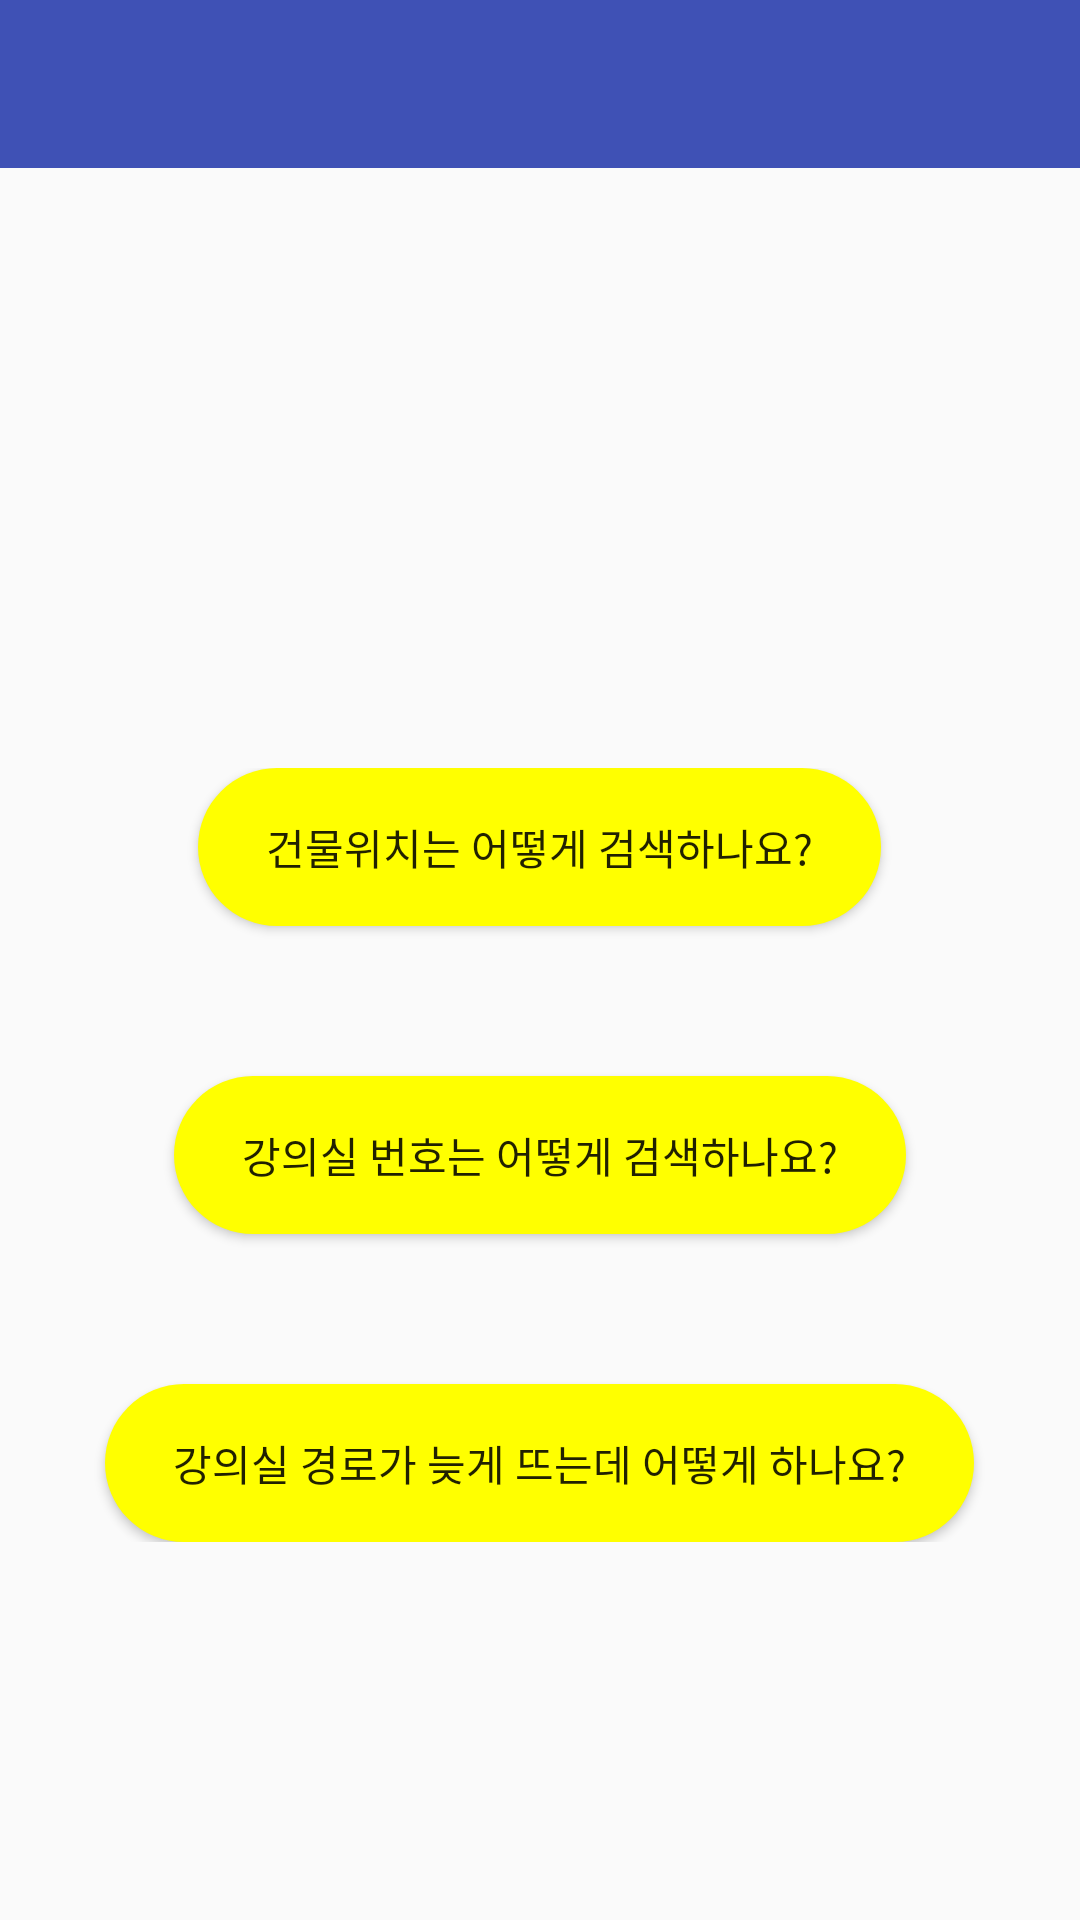

The Android layout XML behind this screen, and the referenced resources:
<!-- AndroidManifest.xml: application theme AppTheme -->
<!-- res/layout/activity_help.xml -->
<?xml version="1.0" encoding="utf-8"?>
<androidx.constraintlayout.widget.ConstraintLayout
    xmlns:android="http://schemas.android.com/apk/res/android"
    xmlns:app="http://schemas.android.com/apk/res-auto"
    xmlns:tools="http://schemas.android.com/tools"
    android:layout_width="match_parent"
    android:layout_height="match_parent"
    tools:context=".Help">

    
    <include
        android:id="@+id/toolbar"
        layout="@layout/toolbar"
        android:layout_width="match_parent"
        android:layout_height="?attr/actionBarSize"
        app:layout_constraintTop_toTopOf="parent" />

    
    <RelativeLayout
        android:layout_width="match_parent"
        android:layout_height="wrap_content"
        android:layout_marginTop="200dp"
        app:layout_constraintTop_toBottomOf="@id/toolbar">

        
        <Button
            android:id="@+id/button1"
            android:layout_width="wrap_content"
            android:layout_height="wrap_content"
            android:layout_centerHorizontal="true"
            android:background="@drawable/round_help"
            android:text="  건물위치는 어떻게 검색하나요?  "
            android:padding="16dp"
            android:layout_marginTop="0dp"/>

        
        <Button
            android:id="@+id/button2"
            android:layout_width="wrap_content"
            android:layout_height="wrap_content"
            android:layout_below="@id/button1"
            android:layout_centerHorizontal="true"
            android:background="@drawable/round_help"
            android:text="  강의실 번호는 어떻게 검색하나요?  "
            android:padding="16dp"
            android:layout_marginTop="50dp"/>

        
        <Button
            android:id="@+id/button3"
            android:layout_width="wrap_content"
            android:layout_height="wrap_content"
            android:layout_below="@id/button2"
            android:layout_centerHorizontal="true"
            android:background="@drawable/round_help"
            android:text="  강의실 경로가 늦게 뜨는데 어떻게 하나요?  "
            android:padding="16dp"
            android:layout_marginTop="50dp"/>
    </RelativeLayout>
</androidx.constraintlayout.widget.ConstraintLayout>
<!-- res/layout/toolbar.xml (included above) -->
<?xml version="1.0" encoding="utf-8"?>
<androidx.appcompat.widget.Toolbar
    xmlns:android="http://schemas.android.com/apk/res/android"
    xmlns:app="http://schemas.android.com/apk/res-auto"
    android:id="@+id/toolbar"
    android:layout_width="match_parent"
    android:layout_height="?attr/actionBarSize"
    android:background="?attr/colorPrimary"
    app:titleTextColor="@android:color/white" />
<!-- resources referenced by this layout -->
<resources>
  <!-- drawable round_help (drawable) -->
  <shape xmlns:android="http://schemas.android.com/apk/res/android">
      <solid android:color="@color/yellow"/> 
      <corners android:radius="50dp"/> 
  </shape>
  <style name="AppTheme" parent="Theme.AppCompat.Light.DarkActionBar">
          
          <item name="colorPrimary">@color/colorPrimary</item>
          <item name="colorPrimaryDark">@color/colorPrimaryDark</item>
          <item name="colorAccent">@color/colorAccent</item>
          <item name="windowActionBar">false</item>
          <item name="windowNoTitle">true</item>
  
          <item name="android:colorControlNormal">@android:color/white</item>
  
      </style>
  <color name="yellow">#FFFF00</color>
  <color name="colorPrimary">#3F51B5</color>
  <color name="colorPrimaryDark">#303F9F</color>
  <color name="colorAccent">#FF4081</color>
</resources>
